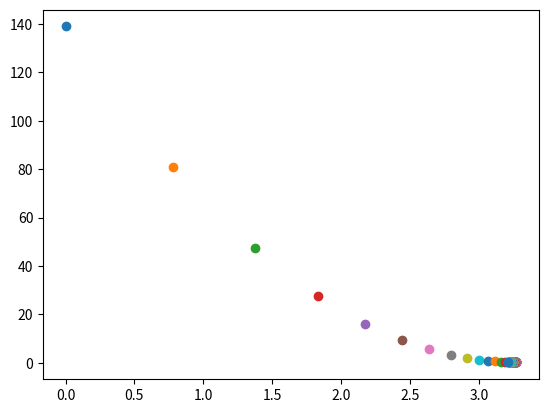

Python code for this plot:
import numpy as np
import matplotlib.pyplot as plt

# number of data points 
n = 5

# simple dataset
x = np.array([1,2,3,4,5])
y = np.array([5,8,11,14,17])

# Start with m =0 and c = 0

m = 0
c = 0

learning_rate = 0.01

for i in range(101):
    y_predicted = m * x + c
    
    #calculate the cost
    cost = (1/n) * sum([value ** 2 for value in(y - y_predicted)])
    plt.scatter(m, cost)
    
    #calculate gradients
    dm = -(2/n) * sum(x * (y - y_predicted))
    dc = -(2/n) * sum(y - y_predicted)
    
    #update the parameters
    m -= learning_rate * dm
    c -= learning_rate * dc
    
    print("m {}, c {}, cost{} iteration {}".format(m, c, cost, i))
plt.show()    
